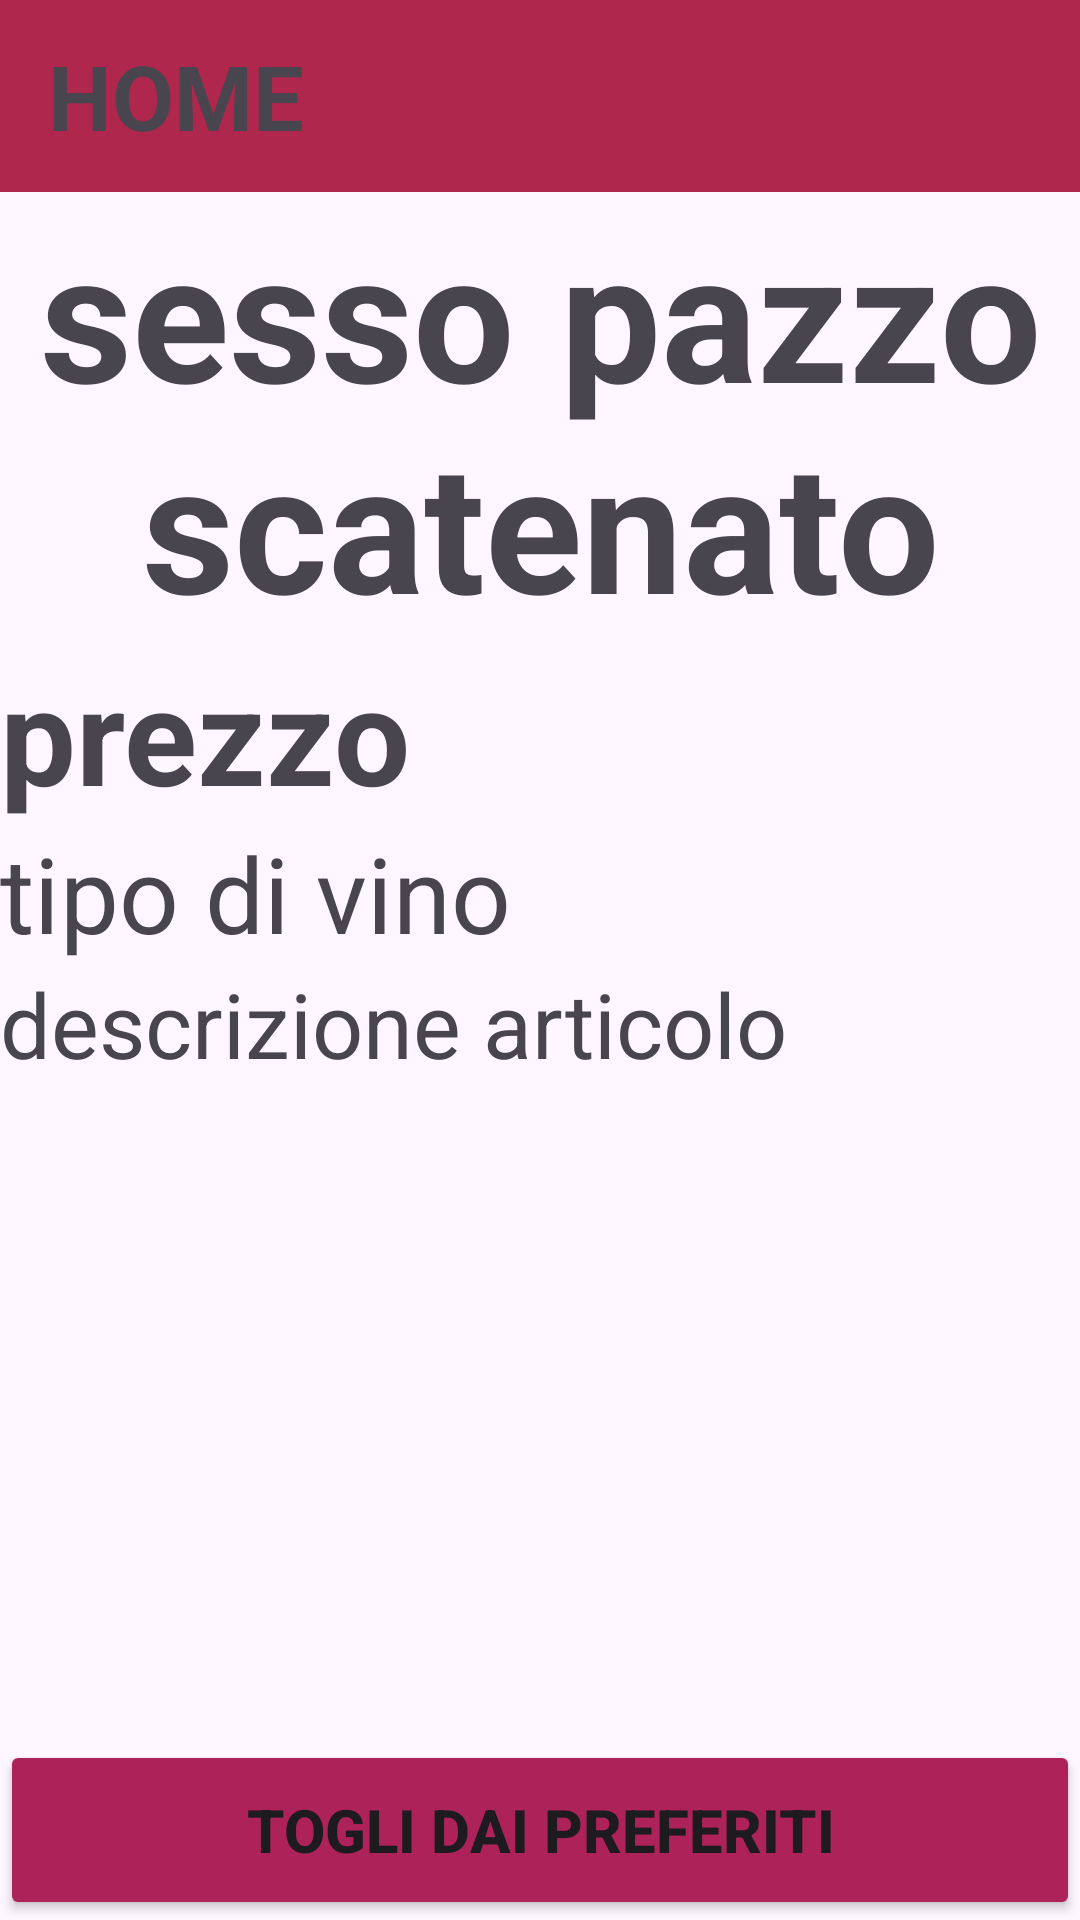

This screen was rendered from an Android layout file. Write that file and the resources it references.
<!-- AndroidManifest.xml: application theme Theme.VinifyVeneto -->
<!-- res/layout/vini_visto_da_utente.xml -->
<?xml version="1.0" encoding="utf-8"?>
<androidx.constraintlayout.widget.ConstraintLayout xmlns:android="http://schemas.android.com/apk/res/android"
    android:layout_width="match_parent"
    android:layout_height="match_parent"
    xmlns:tools="http://schemas.android.com/tools"
    xmlns:app="http://schemas.android.com/apk/res-auto">
    <RelativeLayout
        android:layout_width="match_parent"
        android:layout_height="match_parent"
        >
        <androidx.appcompat.widget.Toolbar
            android:layout_alignParentTop="true"
            android:layout_width="match_parent"
            android:layout_height="wrap_content"
            android:id="@+id/userHomeToolbar"
            android:background="@color/my_primary"
            >
            <TextView
                android:layout_width="wrap_content"
                android:layout_height="wrap_content"
                android:text="HOME"
                android:textStyle="bold"
                android:layout_gravity="left"
                android:textSize="30sp">

            </TextView>
            <ImageView
                android:layout_width="60dp"
                android:layout_height="60dp"
                android:layout_gravity="right"
                android:background="@drawable/baseline_exit_to_app_24"
                android:id="@+id/esci"
                ></ImageView>
        </androidx.appcompat.widget.Toolbar>
        <TextView
            android:layout_width="match_parent"
            android:layout_height="wrap_content"
            android:textSize="60dp"
            android:id="@+id/Nomeprod"
            android:textStyle="bold"
            android:textAlignment="center"
            android:text="sesso pazzo scatenato"
            android:layout_below="@id/userHomeToolbar"></TextView>
        <TextView
            android:layout_width="match_parent"
            android:layout_height="wrap_content"
            android:id="@+id/prezzo"
            android:layout_below="@id/Nomeprod"
            android:text="prezzo"
            android:textStyle="bold"
            android:textSize="45dp"
            ></TextView>
        <TextView
            android:layout_width="match_parent"
            android:layout_height="wrap_content"
            android:id="@+id/tipo"
            android:layout_below="@id/prezzo"
            android:text="tipo di vino"
            android:textSize="35dp"></TextView>
        <TextView
            android:layout_width="match_parent"
            android:layout_height="wrap_content"
            android:layout_below="@id/tipo"
            android:text="descrizione articolo"
            android:textSize="30dp"
            android:id="@+id/descrizione"
            ></TextView>

        <View
            android:layout_width="match_parent"
            android:layout_height="250dp"
            android:layout_below="@id/descrizione"
            android:id="@+id/vuoto"/>

        <Button
            android:layout_width="match_parent"
            android:layout_height="60dp"
            android:id="@+id/elimina"
            android:backgroundTint="@color/my_secondary"
            android:text="Togli dai preferiti"
            android:textStyle="bold"
            android:textSize="20dp"
            android:layout_alignParentBottom="true"
            ></Button>
    </RelativeLayout>

</androidx.constraintlayout.widget.ConstraintLayout>
<!-- resources referenced by this layout -->
<resources>
  <color name="my_primary">#AF274D</color>
  <color name="my_secondary">#AE225A</color>
  <style name="Theme.VinifyVeneto" parent="Base.Theme.VinifyVeneto" />
  <style name="Base.Theme.VinifyVeneto" parent="Theme.Material3.DayNight.NoActionBar">
          
          
      </style>
</resources>
